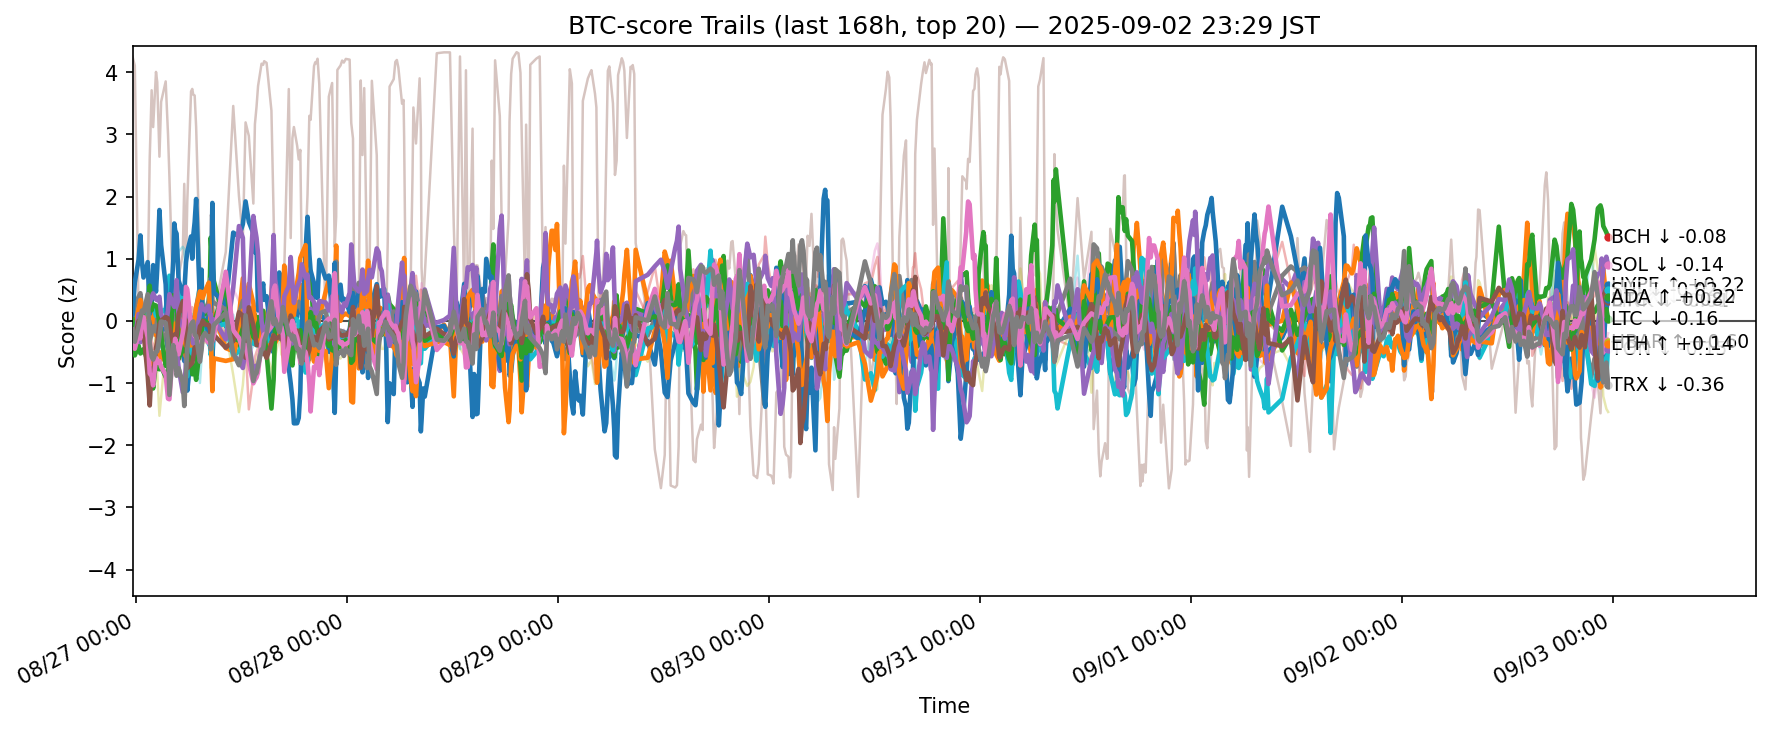

The table this chart was drawn from, first rows:
ts, side, symbol, score
2025-08-26 14:35:49.569819+00:00, btc, ADA, -0.2361
2025-08-26 14:35:49.569819+00:00, btc, AVAX, -0.08387
2025-08-26 14:35:49.569819+00:00, btc, BCH, -0.483
2025-08-26 14:35:49.569819+00:00, btc, BNB, -0.1764
2025-08-26 14:35:49.569819+00:00, btc, BTC, -0.243
2025-08-26 14:35:49.569819+00:00, btc, CRO, 4.251
2025-08-26 14:35:49.569819+00:00, btc, DOGE, -0.403
2025-08-26 14:35:49.569819+00:00, btc, ETH, -0.1869
2025-08-26 14:35:49.569819+00:00, btc, HBAR, -0.2423
2025-08-26 14:35:49.569819+00:00, btc, HYPE, 0.0962
2025-08-26 14:35:49.569819+00:00, btc, LINK, -0.2089
2025-08-26 14:35:49.569819+00:00, btc, LTC, 0.02249
2025-08-26 14:35:49.569819+00:00, btc, SHIB, -0.25
2025-08-26 14:35:49.569819+00:00, btc, SOL, -0.2555
2025-08-26 14:35:49.569819+00:00, btc, SUI, -0.2427
2025-08-26 14:35:49.569819+00:00, btc, TON, -0.3867
2025-08-26 14:35:49.569819+00:00, btc, TRX, -0.1373
2025-08-26 14:35:49.569819+00:00, btc, UNI, -0.5654
2025-08-26 14:35:49.569819+00:00, btc, XLM, -0.1979
2025-08-26 14:35:49.569819+00:00, btc, XRP, -0.1276
2025-08-26 14:51:18.708370+00:00, btc, ADA, -0.1418
2025-08-26 14:51:18.708370+00:00, btc, AVAX, -0.0454
2025-08-26 14:51:18.708370+00:00, btc, BCH, -0.5546
2025-08-26 14:51:18.708370+00:00, btc, BNB, -0.2187
2025-08-26 14:51:18.708370+00:00, btc, BTC, -0.371
2025-08-26 14:51:18.708370+00:00, btc, CRO, 4.106
2025-08-26 14:51:18.708370+00:00, btc, DOGE, -0.3911
2025-08-26 14:51:18.708370+00:00, btc, ETH, 0.2491
2025-08-26 14:51:18.708370+00:00, btc, HBAR, -0.3702
2025-08-26 14:51:18.708370+00:00, btc, HYPE, 0.6166
2025-08-26 14:51:18.708370+00:00, btc, LINK, -0.09485
2025-08-26 14:51:18.708370+00:00, btc, LTC, -0.3073
2025-08-26 14:51:18.708370+00:00, btc, SHIB, -0.3095
2025-08-26 14:51:18.708370+00:00, btc, SOL, -0.2948
2025-08-26 14:51:18.708370+00:00, btc, SUI, -0.3015
2025-08-26 14:51:18.708370+00:00, btc, TON, -0.4476
2025-08-26 14:51:18.708370+00:00, btc, TRX, -0.334
2025-08-26 14:51:18.708370+00:00, btc, UNI, -0.4447
2025-08-26 14:51:18.708370+00:00, btc, XLM, -0.2864
2025-08-26 14:51:18.708370+00:00, btc, XRP, -0.115
2025-08-26 15:17:09.637711+00:00, btc, ADA, -0.09275
2025-08-26 15:17:09.637711+00:00, btc, AVAX, 0.011
2025-08-26 15:17:09.637711+00:00, btc, BCH, -0.3976
2025-08-26 15:17:09.637711+00:00, btc, BNB, -0.1002
2025-08-26 15:17:09.637711+00:00, btc, BTC, -0.2964
2025-08-26 15:17:09.637711+00:00, btc, CRO, 0.07498
2025-08-26 15:17:09.637711+00:00, btc, DOGE, -0.01278
2025-08-26 15:17:09.637711+00:00, btc, ETH, 0.3874
2025-08-26 15:17:09.637711+00:00, btc, HBAR, -0.1888
2025-08-26 15:17:09.637711+00:00, btc, HYPE, 0.9874
2025-08-26 15:17:09.637711+00:00, btc, LINK, 0.1873
2025-08-26 15:17:09.637711+00:00, btc, LTC, -0.0641
2025-08-26 15:17:09.637711+00:00, btc, SHIB, 0.03796
2025-08-26 15:17:09.637711+00:00, btc, SOL, 0.1103
2025-08-26 15:17:09.637711+00:00, btc, SUI, 0.001694
2025-08-26 15:17:09.637711+00:00, btc, TON, -0.2121
2025-08-26 15:17:09.637711+00:00, btc, TRX, -0.08131
2025-08-26 15:17:09.637711+00:00, btc, UNI, -0.2164
2025-08-26 15:17:09.637711+00:00, btc, XLM, -0.09827
2025-08-26 15:17:09.637711+00:00, btc, XRP, -0.09357
... 12,280 more rows
